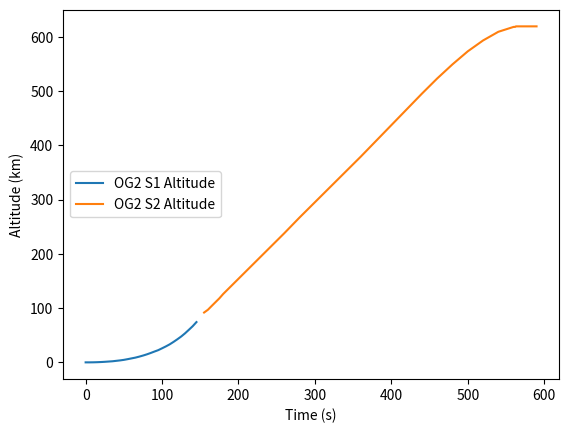
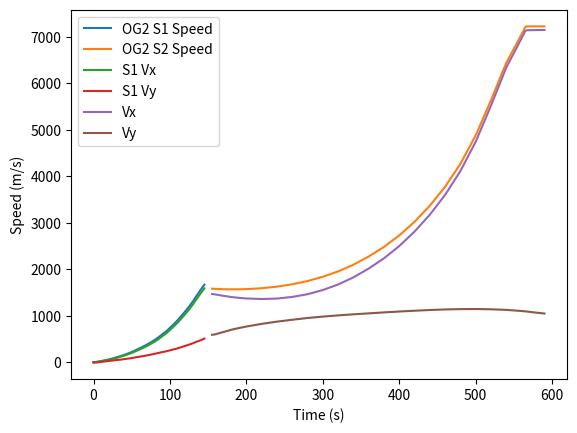
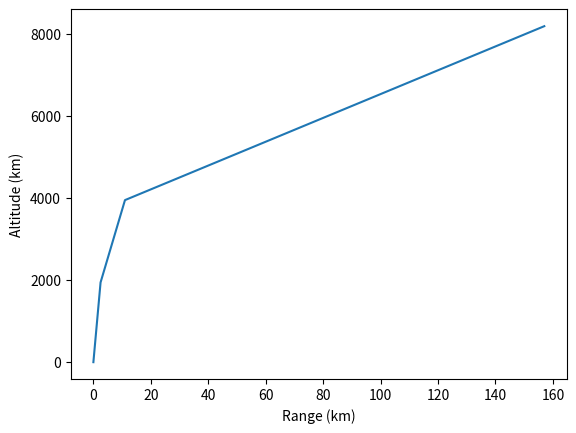

Write Python code to recreate these figures, in order. (Note: this script raises an exception after producing the figures.)
import matplotlib.pyplot as plt
from numpy import arcsin
from math import pi, cos, sin

g_sl = 9.81

#time,speed, altitude, range
actual_stage1_trajectory = [
    [0,0,0,0],
    [5,42,0,],
    [10,98,.1,0],
    [15,162,.3,0],
    [20,228,.6,0],
    [25,304,1,0],
    [30,388,1.5,0],
    [35,477,2,0],
    [40,576,2.8,0],
    [45,686,3.6,0],
    [50,803,4.6,0],
    [55,939,5.9,0],
    [60,1082,7.3,0],
    [65,1221,8.7,0],
    [70,1382,10.5,0],
    [75,1555,12.5,0],   # max Q at 73 sec
    [80,1734,14.7,0],
    [85,1943,17.2,2.5],   #
    [90,2175,19.9,0],
    [95,2396,22.5,0],
    [100,2678,25.9,0],
    [105,2959,29.4,0],
    [110,3260,33.2,0],
    [115,3602,37.7,0],
    [120,3949,42.5,11],
    [125,4317,47.6,0],
    [130,4720,53.4,0],
    [135,5168,59.9,0],
    [140,5603,66.5,0],
    [145,6012,74.2,0],  # MECO
]

actual_stage2_trajectory = [
    [155,5700,91.8,0],
    [160,5684,96.9,0],
    [165,5668,104,0],
    [170,5657,111,0], #fairing separation
    [175,5651,118,0],
    [180,5649,126,0],
    [190,5652,140,0],
    [200,5667,154,0],
    [220,5734,182,0],
    [240,5856,210,0],
    [260,6039,238,0],
    [280,6291,267,0],
    [300,6623,295,0],
    [320,7035,323,0],
    [340,7553,351,0],
    [360,8187,379,157], # 157km?
    [380,8930,408,0],
    [400,9820,437,0],
    [420,10875,466,0],
    [440,12123,495,0],  #couldn't get downrange
    [460,13589,523,0],
    [480,15360,549,0],
    [500,17560,573,0],
    [520,20281,593,0],
    [540,23164,609,0],
    [560,25376,618,0],
    [561,25505,618,0],
    [562,25596,618,0],
    [563,25701,619,0],
    [564,25848,619,0],
    [565,25945,619,0],
    [566,25974,619,0],
    [567,25988,619,0],
    [570,25991,619,0],
    [571,25992,619,0], 
    [572,25992,619,0],
    [573,25992,619,0],
    [574,25991,619,0],
    [580,25991,619,0],
    [590,25990,619,0],  # SECO
]

range_values = [
    [0,0,0,0],
    [85,1943,17.2,2.5],
    [120,3949,42.5,11],
    [360,8187,379,157],
]


#press kit - http://www.spacex.com/sites/spacex/files/spacex_orbcomm_press_kit_final2.pdf

# LAUNCH AND FIRST-STAGE LANDING
# Hour/Min Events
# 00:01 Max Q (moment of peak mechanical stress on the rocket)
# 00:02:20 1st stage engine shutdown/main engine cutoff (MECO)
# 00:02:24 1st and 2nd stages separate
# 00:02:35 2nd stage engine starts
# 00:03 Fairing deployment
# 00:04 1st stage boostback burn
# 00:08 1st stage re-entry burn
# 00:10 2nd stage engine cutoff (SECO)
# 00:10 1st stage landing
# 00:15 ORBCOMM satellites begin deployment
# 00:20 ORBCOMM satellites end deployment
# 00:26 1st satellite completes antenna & solar array deployment & starts transmitting
# 00:31 All satellites complete antenna & solar array deployment & start transmitting
#

fig = plt.figure()
ax1 = fig.add_subplot(111)
trajectory_s1, = ax1.plot([i[0] for i in actual_stage1_trajectory], [i[2] for i in actual_stage1_trajectory], label='OG2 S1 Altitude')
trajectory_s2, = ax1.plot([i[0] for i in actual_stage2_trajectory], [i[2] for i in actual_stage2_trajectory], label='OG2 S2 Altitude')
ax1.set_xlabel('Time (s)')
ax1.set_ylabel('Altitude (km)')
plt.legend(handles=[trajectory_s1, trajectory_s2], loc='center left')
plt.show()

fig = plt.figure()
ax1 = fig.add_subplot(111)
trajectory_s1, = ax1.plot([i[0] for i in actual_stage1_trajectory], [i[1]*5./18 for i in actual_stage1_trajectory], label='OG2 S1 Speed')
trajectory_s2, = ax1.plot([i[0] for i in actual_stage2_trajectory], [i[1]*5./18 for i in actual_stage2_trajectory], label='OG2 S2 Speed')
velocity_vx_s1, = ax1.plot([i[0] for i in actual_stage1_trajectory], [ i[1]*(5./18)*cos(arcsin(i[2]*1000./((i[1]+0.00001)*(5./18)*(i[0]+0.0001)))) for i in actual_stage1_trajectory], label='S1 Vx')
velocity_vy_s1, = ax1.plot([i[0] for i in actual_stage1_trajectory], [ i[1]*(5./18)*sin(arcsin(i[2]*1000./((i[1]+0.00001)*(5./18)*(i[0]+0.0001)))) for i in actual_stage1_trajectory], label='S1 Vy')
velocity_vx_s2, = ax1.plot([i[0] for i in actual_stage2_trajectory], [ i[1]*(5./18)*cos(arcsin(i[2]*1000./(i[1]*(5./18)*(i[0]+0.0001)))) for i in actual_stage2_trajectory], label='Vx')
velocity_vy_s2, = ax1.plot([i[0] for i in actual_stage2_trajectory], [ i[1]*(5./18)*sin(arcsin(i[2]*1000./(i[1]*(5./18)*(i[0]+0.0001)))) for i in actual_stage2_trajectory], label='Vy')
ax1.set_xlabel('Time (s)')
ax1.set_ylabel('Speed (m/s)')
plt.legend(handles=[trajectory_s1, trajectory_s2, velocity_vx_s1, velocity_vy_s1, velocity_vx_s2, velocity_vy_s2], loc='upper left')
plt.show()


fig = plt.figure()
ax1 = fig.add_subplot(111)
trajectory_both, = ax1.plot([i[3] for i in range_values], [i[1] for i in range_values], label='OG2 S1 Trajectory')
ax1.set_xlabel('Range (km)')
ax1.set_ylabel('Altitude (km)')
plt.legend(handles=[trajectory_both], loc='bottom right')
plt.show()


fig = plt.figure()
ax1 = fig.add_subplot(111)
theta_plot, = ax1.plot([i[0] for i in actual_stage2_trajectory], [ (180/pi)*arcsin(i[2]*1000/(i[1]*(5./18)*(i[0]+0.0001))) for i in actual_stage2_trajectory], label='OG2 S2 Theta')
ax1.set_xlabel('Time (s)')
ax1.set_ylabel('Theta (degrees)')
plt.legend(handles=[theta_plot], loc='bottom right')
plt.show()

fig = plt.figure()
ax1 = fig.add_subplot(111)
acc_pts = []
        
theta_plot, = ax1.plot([i[0] for i in actual_stage1_trajectory if i[0]>0], [ (5./18.)*(pt[1] - actual_stage1_trajectory[idx-1][1])/(pt[0]-actual_stage1_trajectory[idx-1][0])/g_sl  for idx, pt in enumerate(actual_stage1_trajectory) if pt[0] > 0], label='OG2 S1 Acc')
ax1.set_xlabel('Time (s)')
ax1.set_ylabel('Acceleration (g)')
plt.legend(handles=[theta_plot], loc='bottom right')
plt.show()

fig = plt.figure()
ax1 = fig.add_subplot(111)
acc_pts = []
        
theta_plot, = ax1.plot([pt[0] for idx,pt in enumerate(actual_stage2_trajectory) if idx>0], [ (5./18.)*(pt[1] - actual_stage2_trajectory[idx-1][1])/(pt[0]-actual_stage2_trajectory[idx-1][0])/g_sl  for idx, pt in enumerate(actual_stage2_trajectory) if idx > 0], label='OG2 S2 Acc')
ax1.set_xlabel('Time (s)')
ax1.set_ylabel('Acceleration (g)')
plt.legend(handles=[theta_plot], loc='bottom right')
plt.show()